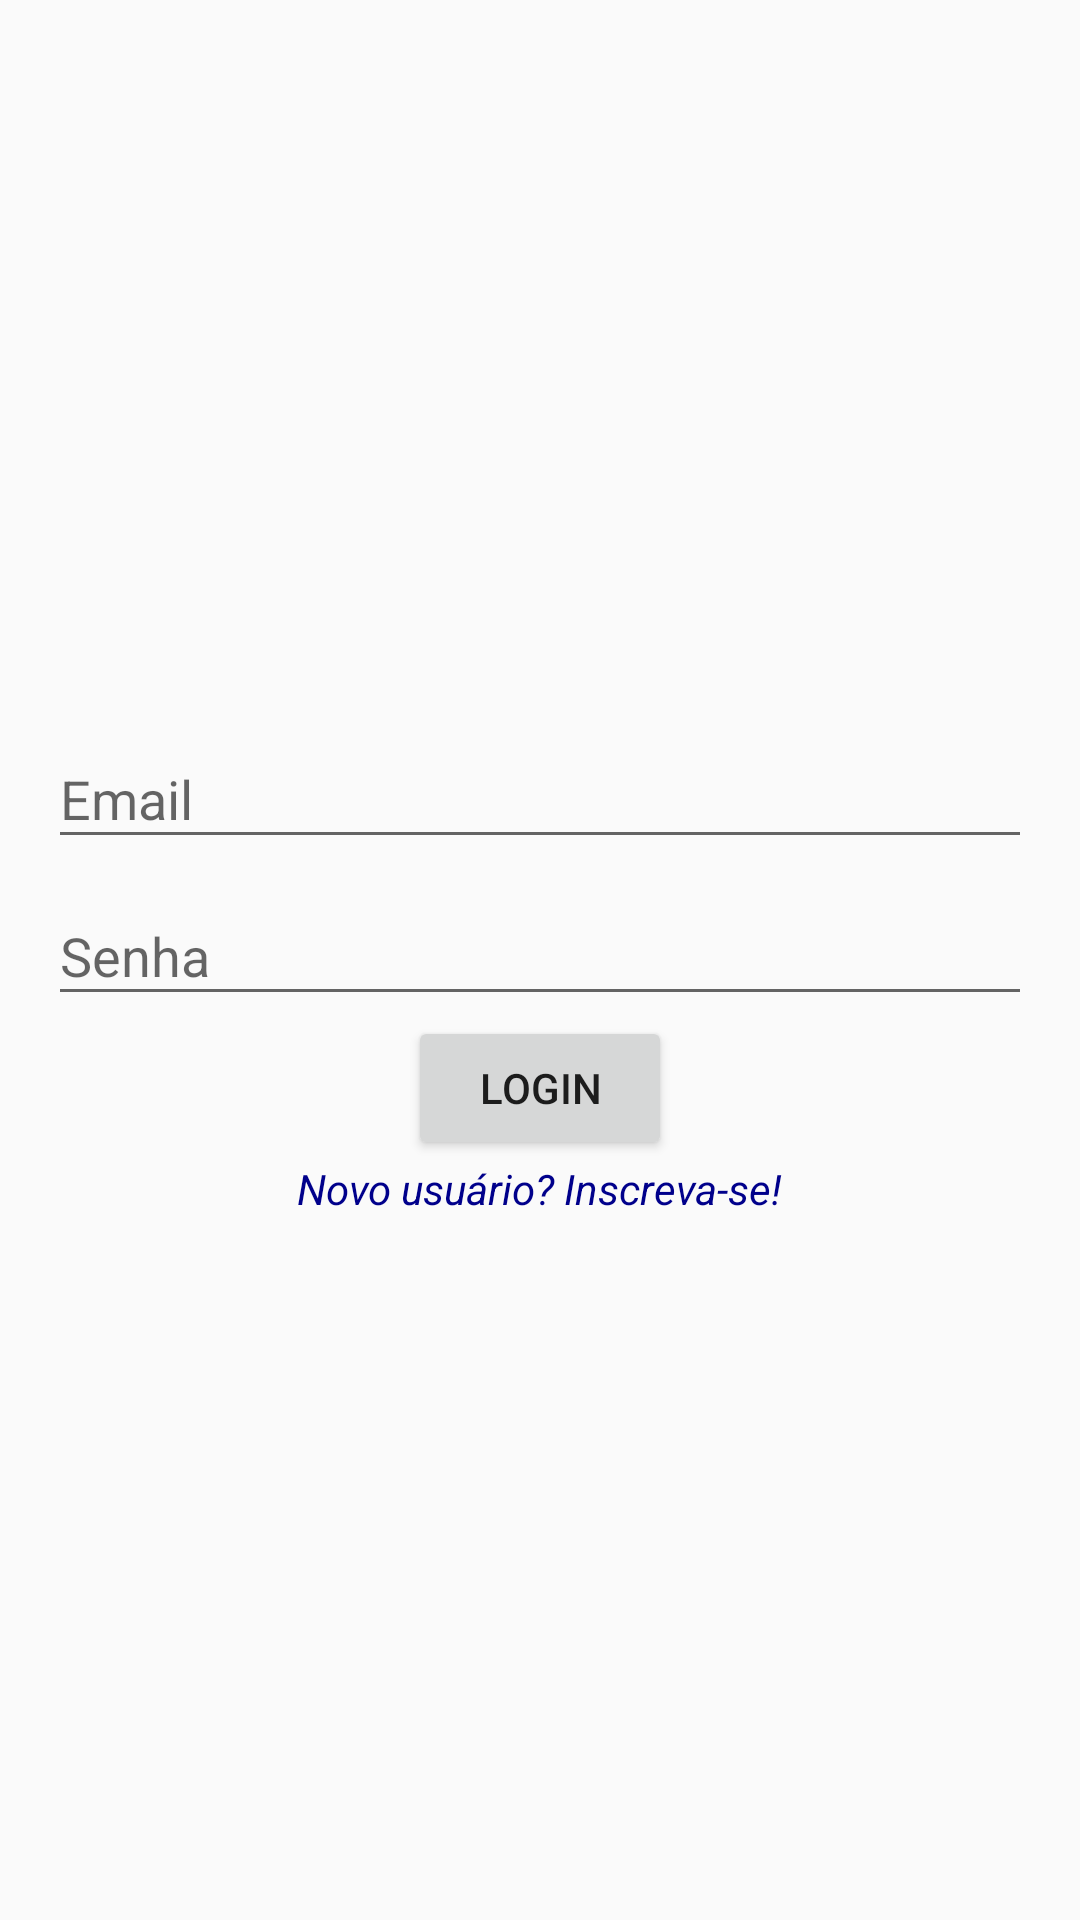

Layout XML and referenced resources for this Android screen:
<!-- AndroidManifest.xml: application theme AppTheme -->
<!-- res/layout/activity_login.xml -->
<?xml version="1.0" encoding="utf-8"?>
<LinearLayout
    xmlns:android="http://schemas.android.com/apk/res/android"
    xmlns:tools="http://schemas.android.com/tools"
    android:layout_width="match_parent"
    android:layout_height="match_parent"
    android:orientation="vertical"
    android:gravity="center"
    android:padding="16dp"
    tools:context="br.com.uniftec.trabalhofinal.ui.LoginActivity">

    <android.support.design.widget.TextInputLayout
        android:layout_width="match_parent"
        android:layout_height="wrap_content">

        <EditText
            android:id="@+id/tLogin"
            android:layout_width="match_parent"
            android:layout_height="wrap_content"
            android:hint="Email" />
    </android.support.design.widget.TextInputLayout>

    <android.support.design.widget.TextInputLayout
        android:layout_width="match_parent"
        android:layout_height="wrap_content">

        <EditText
            android:id="@+id/tSenha"
            android:layout_width="match_parent"
            android:layout_height="wrap_content"
            android:inputType="textPassword"
            android:hint="Senha" />
    </android.support.design.widget.TextInputLayout>

    <Button
        android:id="@+id/btLogin"
        android:layout_width="wrap_content"
        android:layout_height="wrap_content"
        android:text="@string/login"
        android:layout_gravity="center"/>

    <TextView
        android:id="@+id/tNovoUsuario"
        android:layout_width="wrap_content"
        android:layout_height="wrap_content"
        android:textStyle="italic"
        android:textColor="#00008B"
        android:text="@string/link"/>
</LinearLayout>
<!-- resources referenced by this layout -->
<resources>
  <string name="link">Novo usuário? Inscreva-se!</string>
  <string name="login">Login</string>
  <style name="AppTheme" parent="Theme.AppCompat.Light.NoActionBar">
          
          <item name="colorPrimary">@color/colorPrimary</item>
          <item name="colorPrimaryDark">@color/colorPrimaryDark</item>
          <item name="colorAccent">@color/colorAccent</item>
      </style>
  <!-- not gathered from this repository: default colours our renderer supplied (Android Studio template values) -->
  <color name="colorPrimary">#FF6200EE</color>
  <color name="colorPrimaryDark">#FF3700B3</color>
  <color name="colorAccent">#FF03DAC5</color>
</resources>
